Run: headless pygame with SDL's dummy video driver; simulated clock (each Clock.tick advances the game by its frame time, no real sleeping); random seed 0; keys injected as events and as key.get_pressed() state; no mouse input.
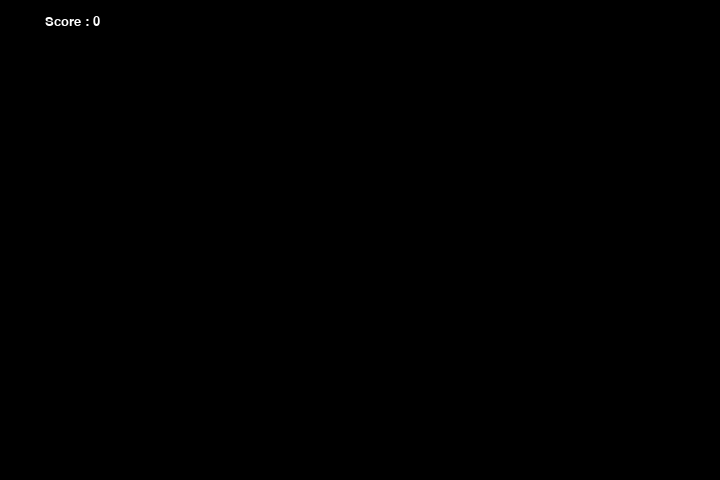
Frame 1 of 4 · flips 1–60 · no input
Frame 2 of 4 · flips 61–180 · tapped SPACE, RETURN · held RIGHT (→), D · screen unchanged from frame 1, image omitted
Frame 3 of 4 · flips 181–300 · held DOWN (↓), S · screen unchanged from frame 2, image omitted
Frame 4 of 4 · flips 301–420 · held LEFT (←), A, UP (↑), W · screen unchanged from frame 3, image omitted

The pygame program that drew these frames:

"""
Snake Eater
Made with PyGame
"""

import pygame, sys, time, random

# Difficulty settings
# Easy      ->  10
# Medium    ->  25
# Hard      ->  40
# Harder    ->  60
# Impossible->  120
difficulty = 25

# Window size
frame_size_x = 720
frame_size_y = 480

# Checks for errors encountered
check_errors = pygame.init()
# pygame.init() example output -> (6, 0)
# second number in tuple gives number of errors
if check_errors[1] > 0:
    print(f"[!] Had {check_errors[1]} errors when initialising game, exiting...")
    sys.exit(-1)
else:
    print("[+] Game successfully initialised")


# Initialise game window
pygame.display.set_caption("Snake Eater")
game_window = pygame.display.set_mode((frame_size_x, frame_size_y))


# Colors (R, G, B)
black = pygame.Color(0, 0, 0)
white = pygame.Color(255, 255, 255)
red = pygame.Color(255, 0, 0)
green = pygame.Color(0, 255, 0)
blue = pygame.Color(0, 0, 255)


# FPS (frames per second) controller
fps_controller = pygame.time.Clock()


# Game variables
snake_pos = [100, 50]
snake_body = [[100, 50], [100 - 10, 50], [100 - (2 * 10), 50]]

food_pos = [
    random.randrange(1, (frame_size_x // 10)) * 10,
    random.randrange(1, (frame_size_y // 10)) * 10,
]
food_spawn = True

direction = "RIGHT"
change_to = direction

score = 0


# Game Over
def game_over():
    my_font = pygame.font.SysFont("times new roman", 90)
    game_over_surface = my_font.render("YOU DIED", True, red)
    game_over_rect = game_over_surface.get_rect()
    game_over_rect.midtop = (frame_size_x / 2, frame_size_y / 4)
    game_window.fill(black)
    game_window.blit(game_over_surface, game_over_rect)
    show_score(0, red, 20)
    pygame.display.flip()
    time.sleep(3)
    pygame.quit()
    sys.exit()


# Score
def show_score(choice, color, size):
    score_font = pygame.font.SysFont("times", size)
    score_surface = score_font.render("Score : " + str(score), True, color)
    score_rect = score_surface.get_rect()
    if choice == 1:
        score_rect.midtop = (frame_size_x / 10, 15)
    else:
        score_rect.midtop = (frame_size_x / 2, frame_size_y / 1.25)
    game_window.blit(score_surface, score_rect)
    # pygame.display.flip()


def react_to_keypress():
    # W -> Up; S -> Down; A -> Left; D -> Right
    if event.key == pygame.K_UP or event.key == ord("w"):
        return "UP"
    """
    TODO - add ifs for the other directions
    """

    # Esc -> Create event to quit the game
    if event.key == pygame.K_ESCAPE:
        pygame.event.post(pygame.event.Event(pygame.QUIT))


def get_new_direction():
    """
    TODO - check if the change_to direction is not the opposite of
    the current direction and return the changed direction
    """


def move_snake():
    """
    TODO - change one of the coordinates of the snake by 10
    depending on the direction
    """


def grow_snake_and_remove_tail():
    """
    TODO - add the current position of the snake at the start of the snake body
    Use .copy() to get a copy of the position since otherwise we would be referencing
    the same array.
    Then check whether the current position is the same as the food position.
        - If they are the same we need to increase the score and make food_spawn = false
        to signal that we'll need to spawn the food again
        - Otherwise, use .pop() to remove the last element of the snake_body

    In order to change global variables use:
    global x

    and then x can be changed:
    x = 3
    """


def spawn_food_if_needed():
    """
    TODO - if food_spawn = False, change the location of the food to
    a random location (remember that all coordinates must be divisible by 10 by design).
    Then set food_spawn to True since the food is generated.
    """


def draw_snake_and_food():
    game_window.fill(black)

    """
    TODO - use this function - pygame.draw.rect(game_window, _color_you_want_, pygame.Rect(_x_, _y_, _width_, _height_))
    to draw the snake and its food

    You will need to use a for loop to iterate through all of the squares of the snake.
    """


def check_for_game_over():
    """
    TODO - check whether the front of the snake is out of the screen
    or whether it's in the same place as another part of the snake.

    You can use "for block in snake_body[1:]:" to iterate through all squares of the snake but
    the first one.
    """


# Main logic
while True:
    for event in pygame.event.get():
        if event.type == pygame.QUIT:
            pygame.quit()
            sys.exit()
        # Whenever a key is pressed down
        elif event.type == pygame.KEYDOWN:
            change_to = react_to_keypress()

    # Making sure the snake cannot move in the opposite direction instantaneously
    direction = get_new_direction()
    move_snake()
    grow_snake_and_remove_tail()
    spawn_food_if_needed()
    draw_snake_and_food()
    check_for_game_over()

    show_score(1, white, 20)
    # Refresh game screen
    pygame.display.update()
    # Refresh rate
    fps_controller.tick(difficulty)
